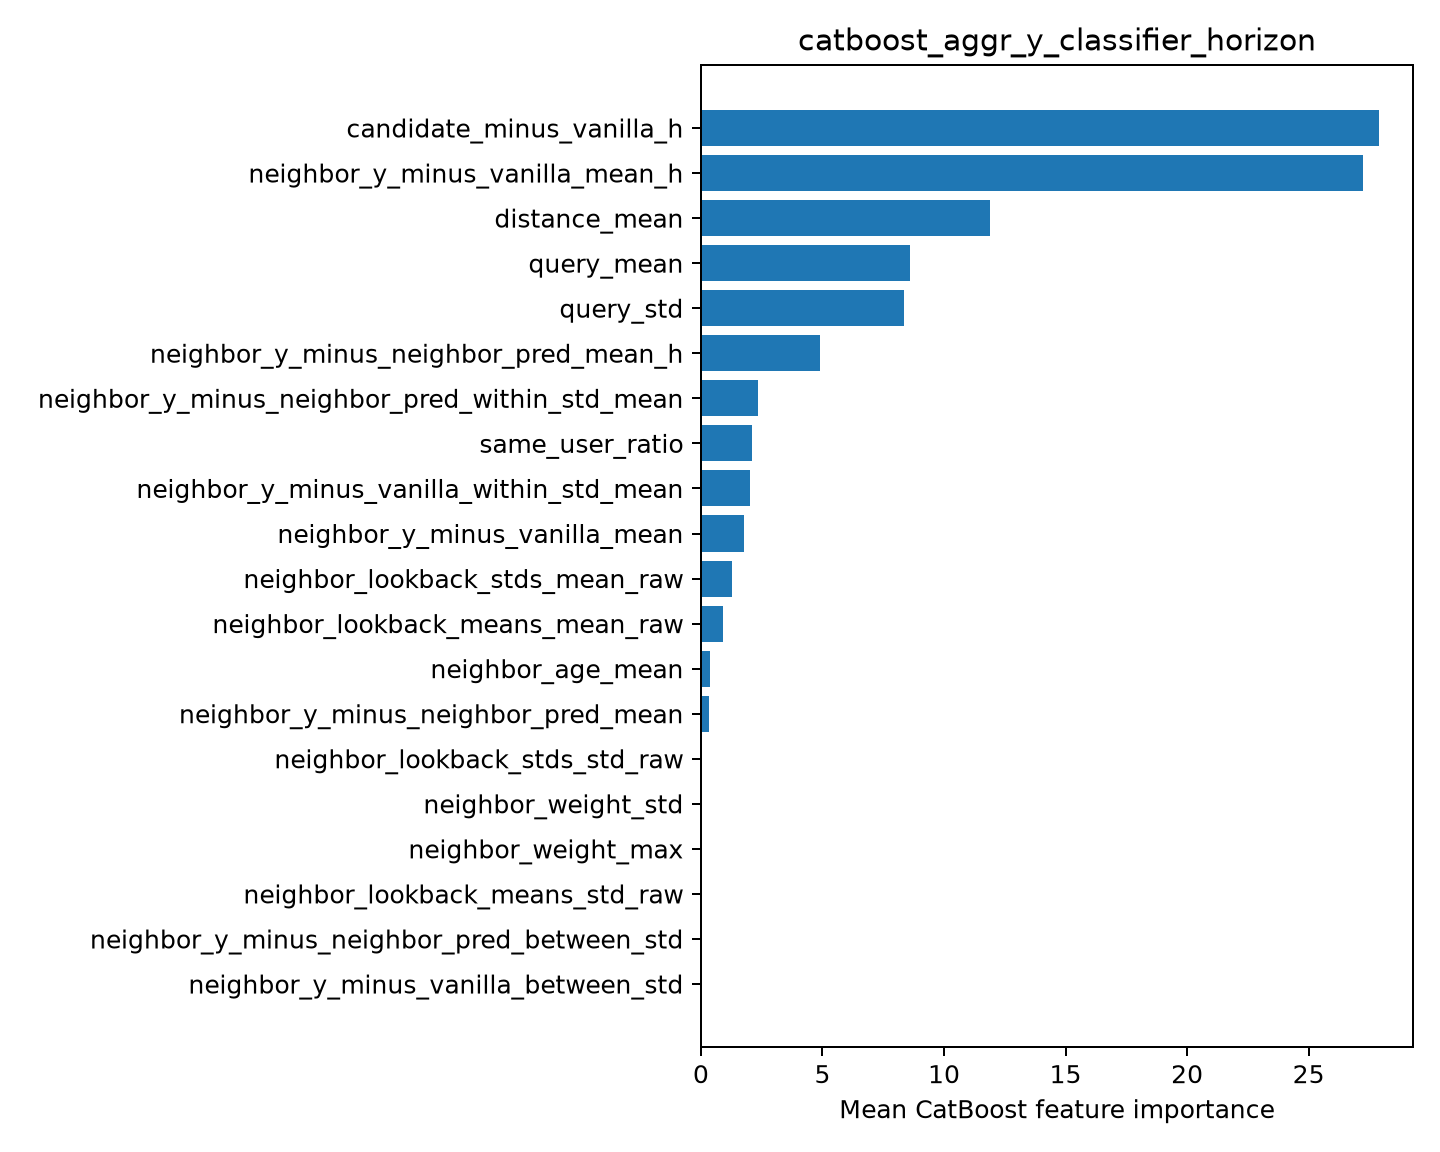

The data file committed next to this chart (first rows):
feature, importance
candidate_minus_vanilla_h, 27.9
neighbor_y_minus_vanilla_mean_h, 27.24
distance_mean, 11.88
query_mean, 8.601
query_std, 8.351
neighbor_y_minus_neighbor_pred_mean_h, 4.898
neighbor_y_minus_neighbor_pred_within_st…, 2.355
same_user_ratio, 2.103
neighbor_y_minus_vanilla_within_std_mean, 2.009
neighbor_y_minus_vanilla_mean, 1.78
neighbor_lookback_stds_mean_raw, 1.275
neighbor_lookback_means_mean_raw, 0.895
neighbor_age_mean, 0.367
neighbor_y_minus_neighbor_pred_mean, 0.3504
neighbor_lookback_stds_std_raw, 0.0
neighbor_weight_std, 0.0
neighbor_weight_max, 0.0
neighbor_lookback_means_std_raw, 0.0
neighbor_y_minus_neighbor_pred_between_s…, 0.0
neighbor_y_minus_vanilla_between_std, 0.0
